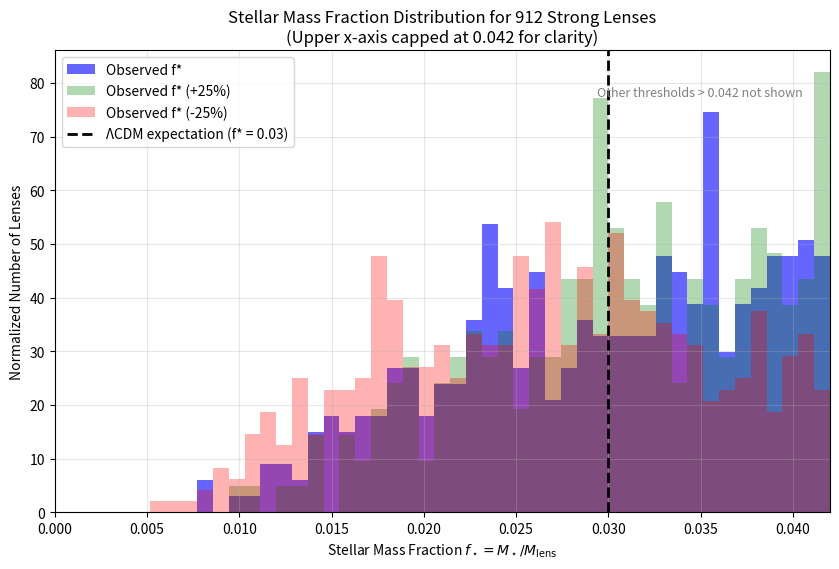
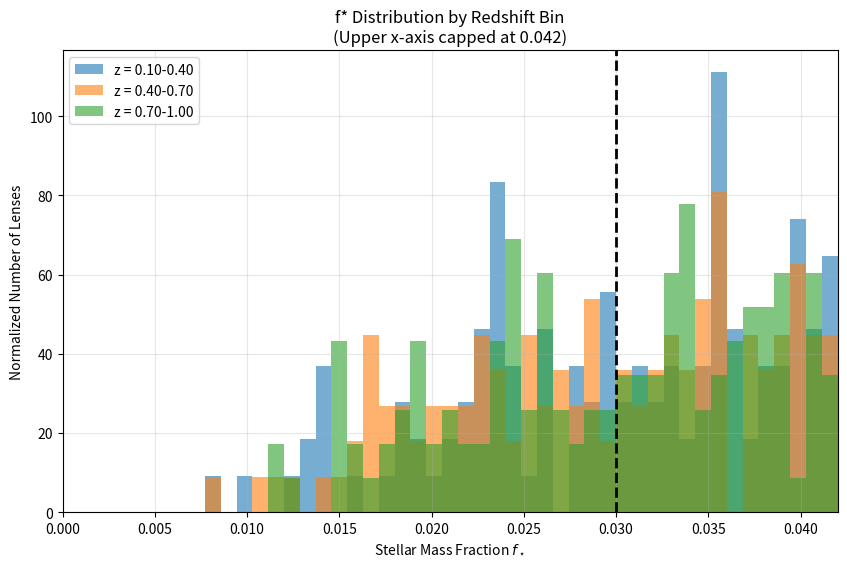

Python code for these plots, in order:
"""
stellar_mass_fraction_distribution.py

Generates a histogram of stellar mass fractions (f⋆ = M_star / M_lens) for a sample of strong gravitational lenses.

Features:
- Histogram of f⋆ distribution for 912 lenses.
- Vertical lines showing ΛCDM expectation (f⋆=0.03) and thresholds (0.05, 0.10, 0.20) capped at 0.042 for visualization.
- Sensitivity bands showing effect of ±25% variation in stellar mass assumptions.
- Optional breakdown of distribution by redshift bins.
- Clear labels, legend, and grid for easy interpretation.

Usage:
- Replace the `load_lens_data()` function with your actual data loading code.
- Run the script: `python stellar_mass_fraction_distribution.py`
- Requires: numpy, matplotlib

Author: Your Name
Date: 2025-08-01
"""

import numpy as np
import matplotlib.pyplot as plt

def load_lens_data():
    """
    Placeholder function to load lens data.
    Replace with your actual data loading logic.

    Returns:
        M_star (np.ndarray): Stellar mass array.
        M_lens (np.ndarray): Total lens mass array.
        z (np.ndarray): Redshift array (optional).
    """
    np.random.seed(0)
    N = 912
    M_star = 5e10 * np.random.lognormal(mean=0, sigma=0.5, size=N)  # example stellar masses
    M_lens = 1e12 * np.random.lognormal(mean=0, sigma=0.3, size=N)  # example lens masses
    z = np.random.uniform(0.1, 1.0, size=N)  # example redshifts
    return M_star, M_lens, z

def compute_fstar(M_star, M_lens):
    """Compute stellar mass fraction."""
    return M_star / M_lens

def plot_fstar_distribution(fstar, fstar_plus25, fstar_minus25, z=None):
    plt.figure(figsize=(10, 6))

    # Cap x-axis at 0.042 for better visual balance (not cramped)
    xmax = 0.042
    bins = np.linspace(0, xmax, 50)

    # Plot histogram of original fstar
    plt.hist(fstar, bins=bins, alpha=0.6, label='Observed f*', color='blue', density=True)

    # Plot histograms for sensitivity ±25%
    plt.hist(fstar_plus25, bins=bins, alpha=0.3, label=r'Observed f* (+25%)', color='green', density=True)
    plt.hist(fstar_minus25, bins=bins, alpha=0.3, label=r'Observed f* (-25%)', color='red', density=True)

    # Vertical lines for CDM expectation and thresholds
    cdm_threshold = 0.03
    thresholds = [0.05, 0.10, 0.20]
    plt.axvline(cdm_threshold, color='black', linestyle='--', linewidth=2, label=r'ΛCDM expectation (f* = 0.03)')
    # Only show thresholds up to xmax visually
    for thresh in thresholds:
        if thresh <= xmax:
            plt.axvline(thresh, color='gray', linestyle=':', linewidth=1)
    # Optionally add a note for thresholds beyond xmax
    if any(t > xmax for t in thresholds):
        plt.text(xmax*0.7, plt.gca().get_ylim()[1]*0.9, 'Other thresholds > 0.042 not shown', 
                 fontsize=9, color='gray')

    plt.xlabel(r'Stellar Mass Fraction $f_\star = M_\star / M_{\mathrm{lens}}$')
    plt.ylabel('Normalized Number of Lenses')
    plt.title('Stellar Mass Fraction Distribution for 912 Strong Lenses\n(Upper x-axis capped at 0.042 for clarity)')
    plt.legend()
    plt.xlim(0, xmax)
    plt.grid(True, alpha=0.3)

    # Optional redshift bin breakdown inset
    if z is not None:
        bins_z = [0.1, 0.4, 0.7, 1.0]
        plt.figure(figsize=(10, 6))
        for i in range(len(bins_z)-1):
            mask = (z >= bins_z[i]) & (z < bins_z[i+1])
            fstar_bin = fstar[mask]
            if len(fstar_bin) > 0:
                plt.hist(fstar_bin, bins=bins, alpha=0.6, label=f'z = {bins_z[i]:.2f}-{bins_z[i+1]:.2f}', density=True)
        plt.axvline(cdm_threshold, color='black', linestyle='--', linewidth=2)
        plt.xlabel(r'Stellar Mass Fraction $f_\star$')
        plt.ylabel('Normalized Number of Lenses')
        plt.title('f* Distribution by Redshift Bin\n(Upper x-axis capped at 0.042)')
        plt.legend()
        plt.xlim(0, xmax)
        plt.grid(True, alpha=0.3)
        plt.show()

    plt.show()

def main():
    M_star, M_lens, z = load_lens_data()
    fstar = compute_fstar(M_star, M_lens)
    fstar_plus25 = compute_fstar(M_star * 1.25, M_lens)
    fstar_minus25 = compute_fstar(M_star * 0.75, M_lens)
    plot_fstar_distribution(fstar, fstar_plus25, fstar_minus25, z)

if __name__ == "__main__":
    main()
